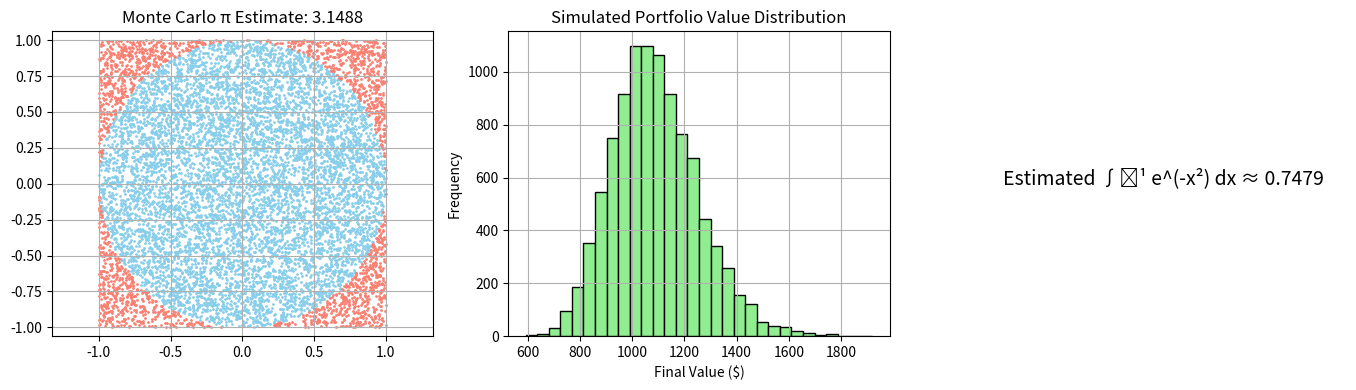

Here is the Python script that generated this plot:
# Re-import libraries after environment reset
import numpy as np
import matplotlib.pyplot as plt
import pandas as pd
from scipy.stats import norm


# 1. Estimate Pi using Monte Carlo
def estimate_pi(num_points=10000):
    x = np.random.uniform(-1, 1, num_points)
    y = np.random.uniform(-1, 1, num_points)
    inside_circle = x**2 + y**2 <= 1
    pi_estimate = 4 * np.sum(inside_circle) / num_points
    return pi_estimate, x, y, inside_circle


# 2. Simulate a basic financial return model
def simulate_portfolio_return(num_simulations=10000, mean=0.07, std_dev=0.15):
    returns = np.random.normal(mean, std_dev, num_simulations)
    final_value = 1000 * np.exp(returns)  # Initial investment of 1000
    return returns, final_value


# 3. Estimate integral of e^(-x^2) from 0 to 1
def estimate_integral(num_samples=10000):
    x = np.random.uniform(0, 1, num_samples)
    fx = np.exp(-(x**2))
    estimate = np.mean(fx) * 1
    return estimate


# Run all simulations
pi_estimate, x_pi, y_pi, inside_pi = estimate_pi()
returns, final_values = simulate_portfolio_return()
integral_estimate = estimate_integral()

# Plot Pi estimation
plt.figure(figsize=(14, 4))
plt.subplot(1, 3, 1)
plt.scatter(x_pi[inside_pi], y_pi[inside_pi], color="skyblue", s=1)
plt.scatter(x_pi[~inside_pi], y_pi[~inside_pi], color="salmon", s=1)
plt.title(f"Monte Carlo π Estimate: {pi_estimate:.4f}")
plt.axis("equal")
plt.grid(True)

# Plot financial return distribution
plt.subplot(1, 3, 2)
plt.hist(final_values, bins=30, color="lightgreen", edgecolor="black")
plt.title("Simulated Portfolio Value Distribution")
plt.xlabel("Final Value ($)")
plt.ylabel("Frequency")
plt.grid(True)

# Display integral estimate in text
plt.subplot(1, 3, 3)
plt.text(0.1, 0.5, f"Estimated ∫₀¹ e^(-x²) dx ≈ {integral_estimate:.4f}", fontsize=14)
plt.axis("off")

plt.tight_layout()
plt.show()

# Output results in table format
pd.DataFrame(
    {
        "Estimated π": [pi_estimate],
        "Estimated ∫₀¹ e^(-x²) dx": [integral_estimate],
        "Mean Final Portfolio Value": [np.mean(final_values)],
    }
)
